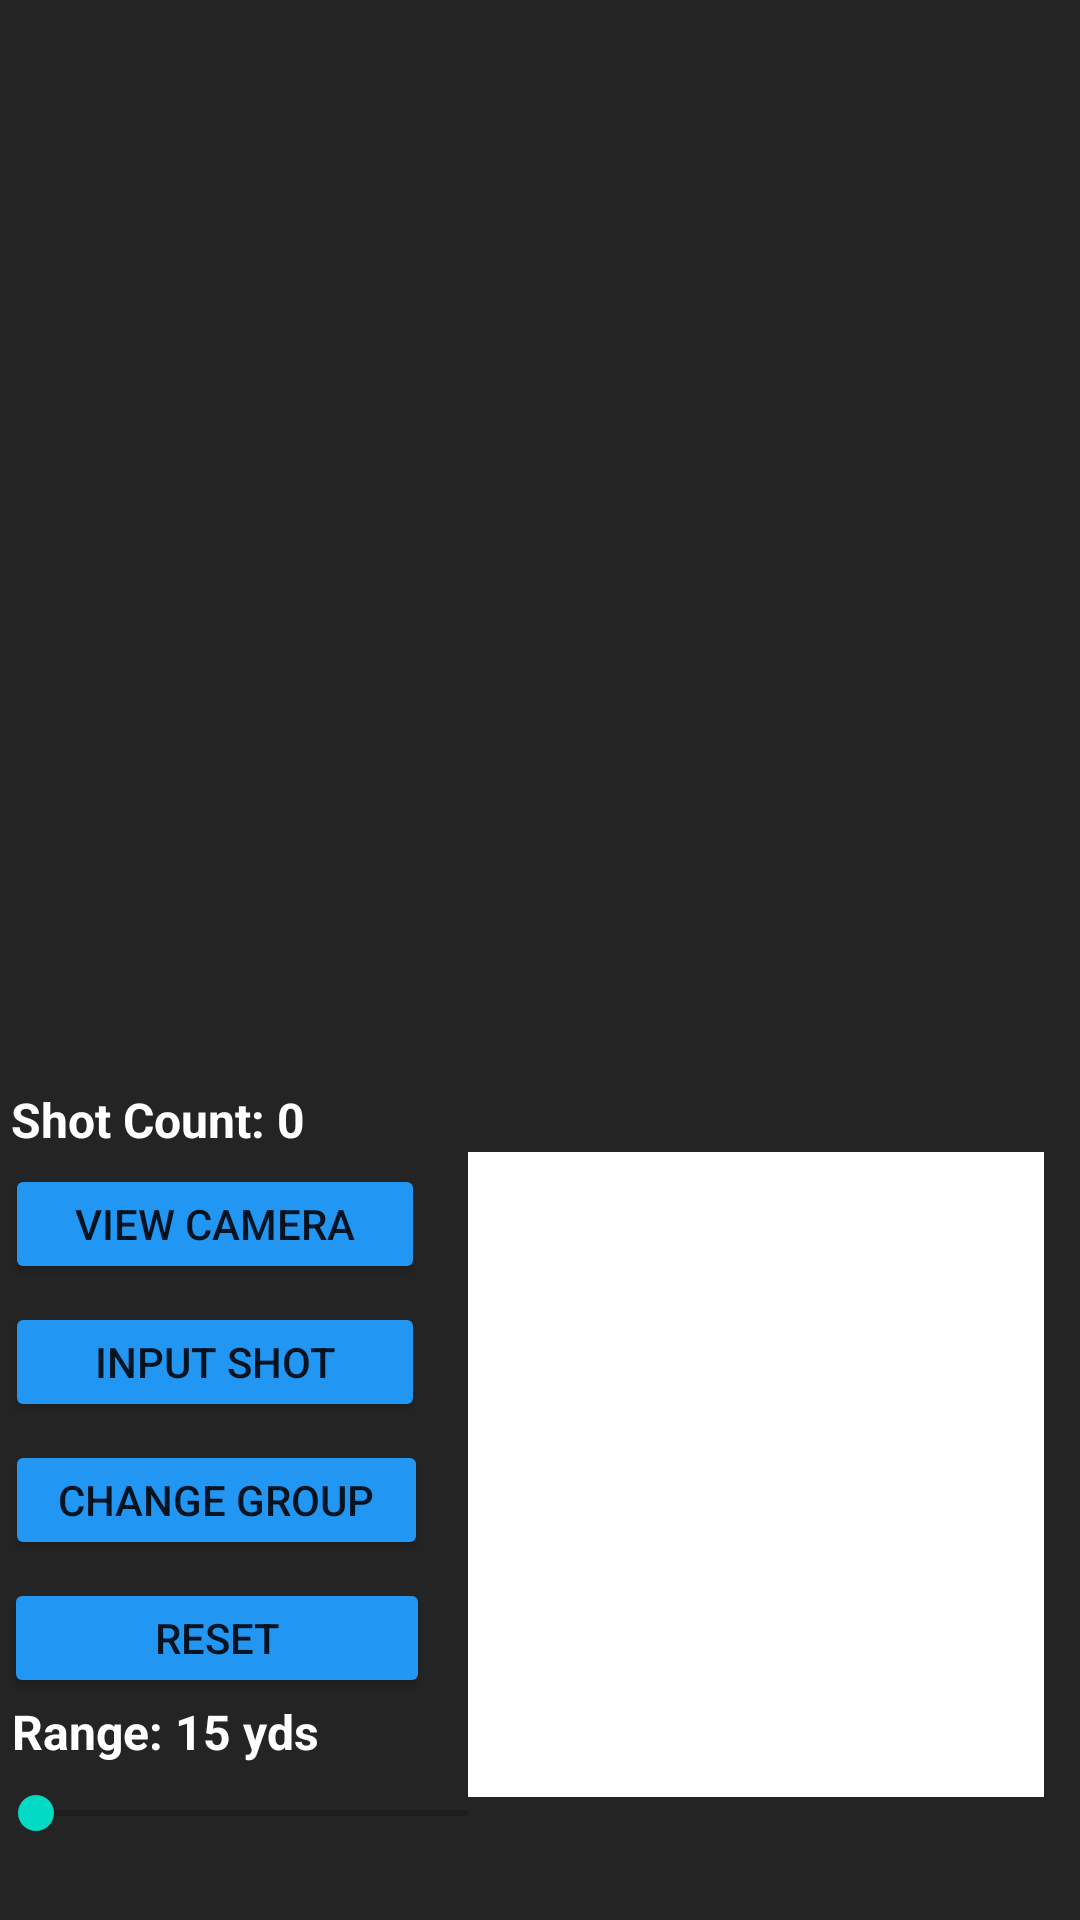

Reconstruct the res/layout file that produces this screen, plus the resources it refers to.
<!-- AndroidManifest.xml: application theme Theme.TargetTrackerFragments -->
<!-- res/layout/fragment_tracking.xml -->
<?xml version="1.0" encoding="utf-8"?>
<androidx.constraintlayout.widget.ConstraintLayout xmlns:android="http://schemas.android.com/apk/res/android"
    xmlns:app="http://schemas.android.com/apk/res-auto"
    xmlns:tools="http://schemas.android.com/tools"
    android:layout_width="match_parent"
    android:layout_height="match_parent"
    android:background="#252424"
    tools:context=".TrackingFragment">

    <TextView
        android:id="@+id/tvRange"
        android:layout_width="wrap_content"
        android:layout_height="wrap_content"
        android:layout_marginTop="212dp"
        android:text="Range: 15 yds"
        android:textColor="#FFFFFF"
        android:textSize="16sp"
        android:textStyle="bold"
        app:layout_constraintEnd_toStartOf="@+id/shotHistory"
        app:layout_constraintHorizontal_bias="0.076"
        app:layout_constraintStart_toStartOf="parent"
        app:layout_constraintTop_toBottomOf="@+id/imageView" />

    <androidx.appcompat.widget.AppCompatButton
        android:id="@+id/btnViewCamera"
        android:layout_width="140dp"
        android:layout_height="40dp"
        android:layout_marginTop="4dp"
        android:backgroundTint="#2196F3"
        android:onClick="onViewCameraClick"
        android:text="View Camera"
        app:layout_constraintEnd_toStartOf="@+id/shotHistory"
        app:layout_constraintHorizontal_bias="0.104"
        app:layout_constraintStart_toStartOf="parent"
        app:layout_constraintTop_toBottomOf="@+id/shotCount" />

    <androidx.appcompat.widget.AppCompatButton
        android:id="@+id/btnGroup"
        android:layout_width="141dp"
        android:layout_height="40dp"
        android:layout_marginTop="6dp"
        android:backgroundTint="#2196F3"
        android:onClick="onShotClick"
        android:text="Change Group"
        app:layout_constraintEnd_toStartOf="@+id/shotHistory"
        app:layout_constraintHorizontal_bias="0.106"
        app:layout_constraintStart_toStartOf="parent"
        app:layout_constraintTop_toBottomOf="@+id/btnManual" />

    <ImageView
        android:id="@+id/imageView"
        android:layout_width="395dp"
        android:layout_height="342dp"
        app:layout_constraintBottom_toBottomOf="parent"
        app:layout_constraintEnd_toEndOf="parent"
        app:layout_constraintStart_toStartOf="parent"
        app:layout_constraintTop_toTopOf="parent"
        app:layout_constraintVertical_bias="0.041"
        tools:srcCompat="@tools:sample/avatars" />

    <ListView
        android:id="@+id/shotHistory"
        android:layout_width="192dp"
        android:layout_height="215dp"
        android:layout_marginBottom="16dp"
        android:background="#FFFFFF"
        app:layout_constraintBottom_toBottomOf="parent"
        app:layout_constraintEnd_toEndOf="parent"
        app:layout_constraintHorizontal_bias="0.928"
        app:layout_constraintStart_toStartOf="parent"
        app:layout_constraintTop_toBottomOf="@+id/shotCount"
        app:layout_constraintVertical_bias="0.0" />

    <TextView
        android:id="@+id/shotCount"
        android:layout_width="wrap_content"
        android:layout_height="wrap_content"
        android:layout_marginTop="8dp"
        android:text="Shot Count: 0"
        android:textColor="#FFFFFF"
        android:textSize="16sp"
        android:textStyle="bold"
        app:layout_constraintEnd_toStartOf="@+id/shotHistory"
        app:layout_constraintHorizontal_bias="0.064"
        app:layout_constraintStart_toStartOf="parent"
        app:layout_constraintTop_toBottomOf="@+id/imageView" />

    <androidx.appcompat.widget.AppCompatButton
        android:id="@+id/btnManual"
        android:layout_width="140dp"
        android:layout_height="40dp"
        android:layout_marginTop="6dp"
        android:backgroundTint="#2196F3"
        android:onClick="onShotClick"
        android:text="Input Shot"
        app:layout_constraintEnd_toStartOf="@+id/shotHistory"
        app:layout_constraintHorizontal_bias="0.104"
        app:layout_constraintStart_toStartOf="parent"
        app:layout_constraintTop_toBottomOf="@+id/btnViewCamera" />

    <androidx.appcompat.widget.AppCompatButton
        android:id="@+id/btnReset"
        android:layout_width="142dp"
        android:layout_height="40dp"
        android:layout_marginTop="6dp"
        android:backgroundTint="#2196F3"
        android:onClick="onResetClick"
        android:text="Reset"
        app:layout_constraintBottom_toTopOf="@+id/tvRange"
        app:layout_constraintEnd_toStartOf="@+id/shotHistory"
        app:layout_constraintHorizontal_bias="0.107"
        app:layout_constraintStart_toStartOf="parent"
        app:layout_constraintTop_toBottomOf="@+id/btnGroup"
        app:layout_constraintVertical_bias="0.0" />

    <SeekBar
        android:id="@+id/sbRange"
        android:layout_width="176dp"
        android:layout_height="33dp"
        app:layout_constraintBottom_toBottomOf="parent"
        app:layout_constraintEnd_toStartOf="@+id/shotHistory"
        app:layout_constraintHorizontal_bias="0.225"
        app:layout_constraintStart_toStartOf="parent"
        app:layout_constraintTop_toBottomOf="@+id/tvRange"
        app:layout_constraintVertical_bias="0.0" />

    <TextView
        android:id="@+id/tvInfo"
        android:layout_width="276dp"
        android:layout_height="18dp"
        android:textColor="#FFFFFF"
        android:textSize="14sp"
        app:layout_constraintBottom_toTopOf="@+id/shotHistory"
        app:layout_constraintEnd_toEndOf="parent"
        app:layout_constraintStart_toEndOf="@+id/shotCount"
        app:layout_constraintTop_toBottomOf="@+id/imageView" />


</androidx.constraintlayout.widget.ConstraintLayout>
<!-- resources referenced by this layout -->
<resources>
  <style name="Theme.TargetTrackerFragments" parent="Theme.MaterialComponents.DayNight.DarkActionBar">
          
          <item name="colorPrimary">@color/purple_500</item>
          <item name="colorPrimaryVariant">@color/purple_700</item>
          <item name="colorOnPrimary">@color/white</item>
          
          <item name="colorSecondary">@color/teal_200</item>
          <item name="colorSecondaryVariant">@color/teal_700</item>
          <item name="colorOnSecondary">@color/black</item>
          
          <item name="android:statusBarColor" tools:targetApi="l">?attr/colorPrimaryVariant</item>
          
      </style>
  <!-- not gathered from this repository: default colours our renderer supplied (Android Studio template values) -->
  <color name="purple_500">#FF6200EE</color>
  <color name="purple_700">#FF3700B3</color>
  <color name="teal_200">#FF03DAC5</color>
  <color name="teal_700">#FF018786</color>
  <color name="black">#FF000000</color>
  <color name="white">#FFFFFFFF</color>
</resources>
